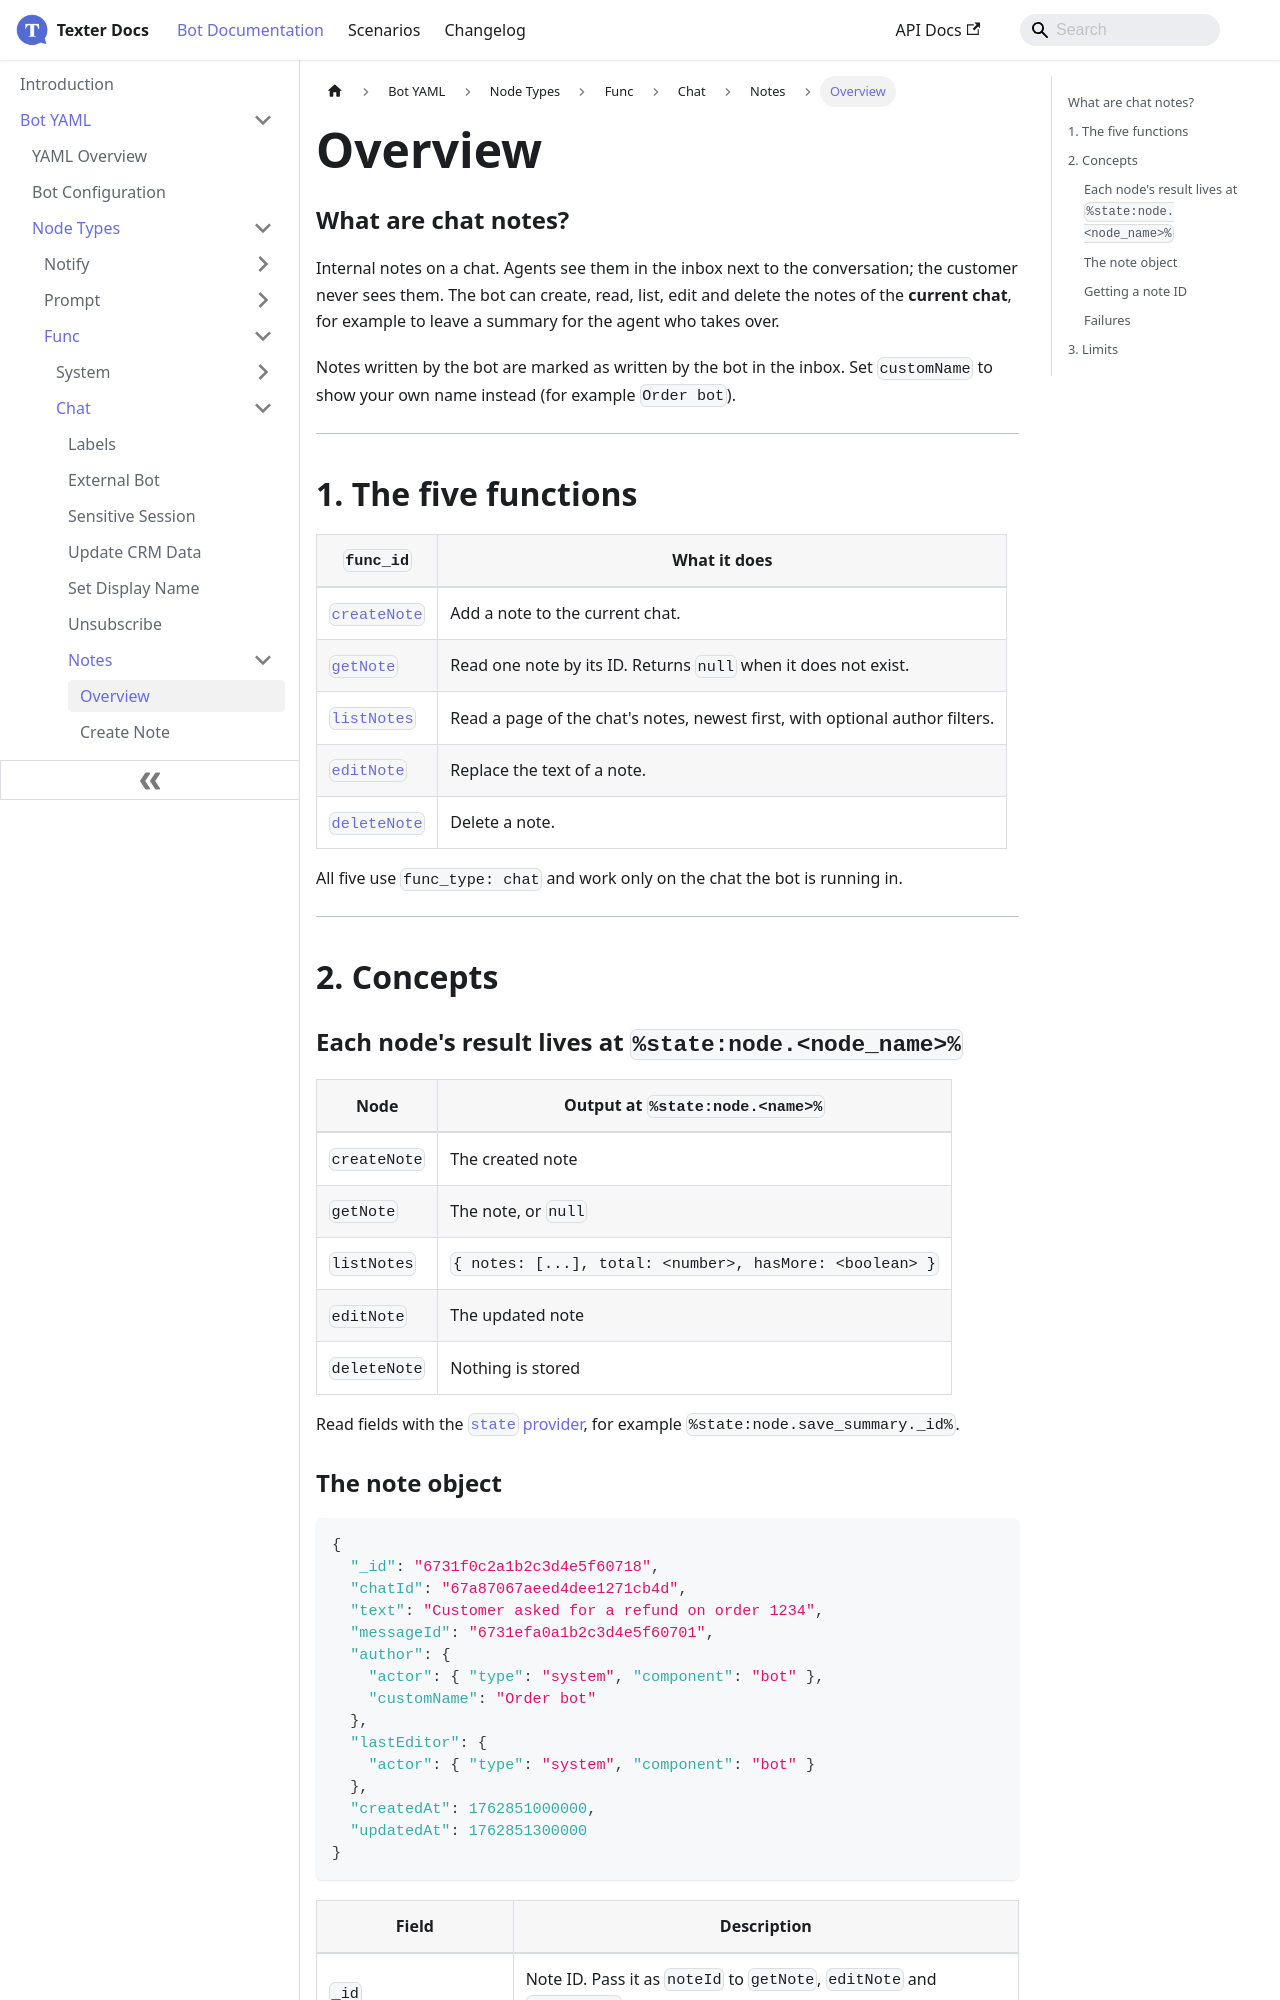

repository: whatsper/texterdocs · page: docs/YAML/Types/Func/Chat/Notes/Overview.html · generator: docusaurus

---
sidebar_position: 0
---

# Overview

### What are chat notes?
Internal notes on a chat. Agents see them in the inbox next to the conversation; the customer never sees them. The bot can create, read, list, edit and delete the notes of the **current chat**, for example to leave a summary for the agent who takes over.

Notes written by the bot are marked as written by the bot in the inbox. Set `customName` to show your own name instead (for example `Order bot`).

___
## 1. The five functions

| `func_id` | What it does |
|-----------|--------------|
| [`createNote`](./Create%20Note) | Add a note to the current chat. |
| [`getNote`](./Get%20Note) | Read one note by its ID. Returns `null` when it does not exist. |
| [`listNotes`](./List%20Notes) | Read a page of the chat's notes, newest first, with optional author filters. |
| [`editNote`](./Edit%20Note) | Replace the text of a note. |
| [`deleteNote`](./Delete%20Note) | Delete a note. |

All five use `func_type: chat` and work only on the chat the bot is running in.

___
## 2. Concepts

### Each node's result lives at `%state:node.<node_name>%`

| Node | Output at `%state:node.<name>%` |
|------|---------------------------------|
| `createNote` | The created note |
| `getNote` | The note, or `null` |
| `listNotes` | `{ notes: [...], total: <number>, hasMore: <boolean> }` |
| `editNote` | The updated note |
| `deleteNote` | Nothing is stored |

Read fields with the [`state` provider](/docs/YAML/Data%20Injection/Providers#state), for example `%state:node.save_summary._id%`.
